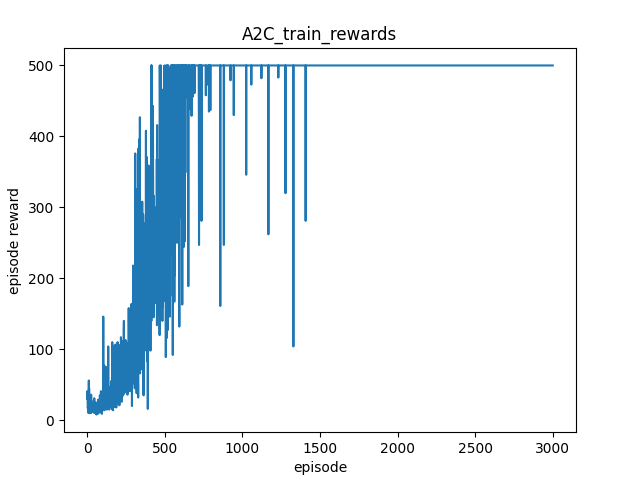

Data behind this chart, as committed beside it:
, rewards
0, 30.0
1, 41.0
2, 37.0
3, 17.0
4, 18.0
5, 16.0
6, 15.0
7, 22.0
8, 10.0
9, 28.0
10, 56.0
11, 12.0
12, 45.0
13, 20.0
14, 16.0
15, 10.0
16, 14.0
17, 28.0
18, 25.0
19, 12.0
20, 13.0
21, 25.0
22, 18.0
23, 10.0
24, 10.0
25, 36.0
26, 17.0
27, 12.0
28, 20.0
29, 24.0
30, 12.0
31, 14.0
32, 16.0
33, 17.0
34, 16.0
35, 16.0
36, 18.0
37, 22.0
38, 20.0
39, 13.0
40, 19.0
41, 11.0
42, 28.0
43, 17.0
44, 11.0
45, 31.0
46, 14.0
47, 15.0
48, 19.0
49, 18.0
50, 10.0
51, 21.0
52, 15.0
53, 11.0
54, 13.0
55, 11.0
56, 25.0
57, 11.0
58, 23.0
59, 8.0
... 2,940 more rows
